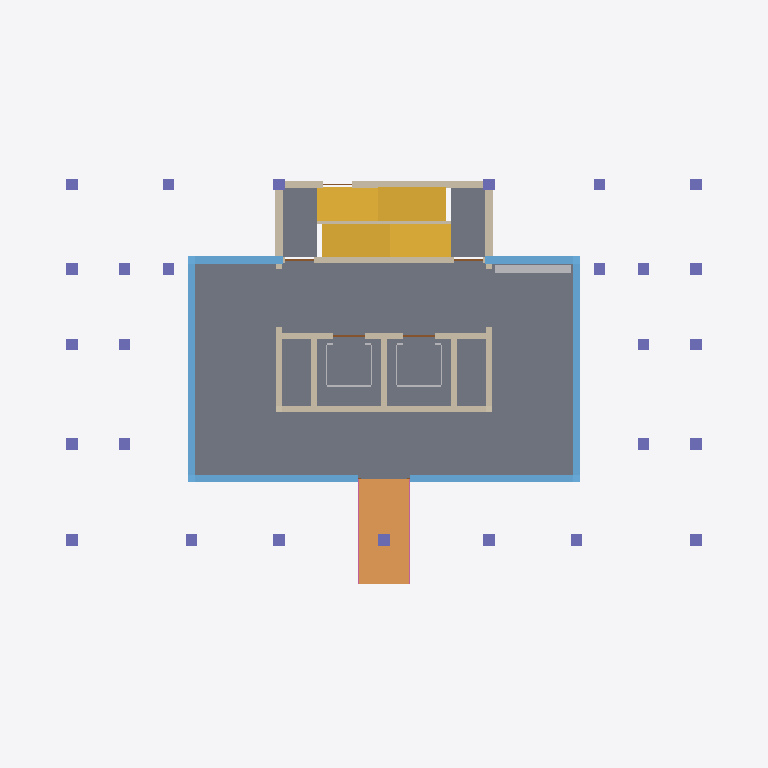
Plan cut of the same IFC building model at storey 'Storey 1' (level 0.30 m, cut at 1.70 m), seen from above with north up, elements coloured by IFC class (only those large enough to see are counted): 2 windows (light blue), 2 walls (beige), 2 other elements (light grey), 2 doors (brown), 1 slab (grey), 1 stair (yellow), 1 ramp (orange), 1 column (violet), 1 railing (pink). Cut surfaces are drawn darker.
Extent 24.4 m × 16.7 m × 75.6 m (x, y, z). Storeys (25): Storey 1 at 0.30 m; Storey 2 at 3.30 m; Storey 3 at 6.30 m; Storey 4 at 9.30 m; Storey 5 at 12.30 m; Storey 6 at 15.30 m; Storey 7 at 18.30 m; Storey 8 at 21.30 m; Storey 9 at 24.30 m; Storey 10 at 27.30 m; Storey 11 at 30.30 m; Storey 12 at 33.30 m; Storey 13 at 36.30 m; Storey 14 at 39.30 m; Storey 15 at 42.30 m; Storey 16 at 45.30 m. Elements (319): 73 IfcDoor, 73 IfcWall, 49 IfcSlab, 48 IfcWindow, 24 IfcFurnishingElement, 24 IfcRailing, 24 IfcStair, 1 IfcColumn, 1 IfcRamp, 1 IfcRoof, 1 IfcTransportElement.

HEADER;
FILE_DESCRIPTION(('ViewDefinition [CoordinationView]'),'2;1');
FILE_NAME('hr24-140.ifc','2026-11-05T15:30:34',('',''),(''),'IfcOpenShell 0.8.0','IfcOpenShell 0.8.0','');
FILE_SCHEMA(('IFC4'));
ENDSEC;
DATA;
#23=IFCPROJECT('02Zwsu5BjC_g7AsmgKfVaI',#5,'hr24_140',$,$,$,$,(#21),#19);
#24=IFCSITE('119Axvj6LEne7IjWm4iSxp',#5,'Site','',$,$,$,'Site',.COMPLEX.,(0,0,0),(0,0,0),0.0,$,$);
#25=IFCBUILDING('2X1CK1U3T34PMVGK5UkR5N',#5,'hr24-140','',$,$,$,'hr24-140',.COMPLEX.,$,$,$);
#26=IFCBUILDINGSTOREY('1MuUnSJdH3d89kswmzyWG5',#5,'Storey 1','',$,$,$,'Storey 1',.COMPLEX.,0.3);
#3600=IFCBUILDINGSTOREY('0BwlCmskPE7ffvrcOZ0xLf',#5,'Storey 2','',$,$,$,'Storey 2',.COMPLEX.,3.3);
#17135=IFCBUILDINGSTOREY('09Pkq5Uvf7o9$4H4nIYsew',#5,'Storey 3','',$,$,$,'Storey 3',.COMPLEX.,6.3);
#30670=IFCBUILDINGSTOREY('24H2zCYtv2BgA52J_w8W1Z',#5,'Storey 4','',$,$,$,'Storey 4',.COMPLEX.,9.3);
#44205=IFCBUILDINGSTOREY('378rkL$_H0DwIhBMwtEZ_O',#5,'Storey 5','',$,$,$,'Storey 5',.COMPLEX.,12.3);
#57740=IFCBUILDINGSTOREY('2opPIXtRvEEhjRPZhRKYjP',#5,'Storey 6','',$,$,$,'Storey 6',.COMPLEX.,15.3);
#71275=IFCBUILDINGSTOREY('29PQBSarfAYACgk7_F_P_f',#5,'Storey 7','',$,$,$,'Storey 7',.COMPLEX.,18.3);
#84810=IFCBUILDINGSTOREY('3EbWuPFPv5LQlLJRC8LMJ7',#5,'Storey 8','',$,$,$,'Storey 8',.COMPLEX.,21.3);
#98345=IFCBUILDINGSTOREY('161TyXuzjDIwYNnlY0dR6c',#5,'Storey 9','',$,$,$,'Storey 9',.COMPLEX.,24.3);
#111880=IFCBUILDINGSTOREY('0hNlaE0eD9LOPWHUpw0VyC',#5,'Storey 10','',$,$,$,'Storey 10',.COMPLEX.,27.3);
#125415=IFCBUILDINGSTOREY('0aWL6QMEvCbQfeGRRcbaEW',#5,'Storey 11','',$,$,$,'Storey 11',.COMPLEX.,30.3);
#138950=IFCBUILDINGSTOREY('2vyPhG$Tz2VuuKSONcKsyC',#5,'Storey 12','',$,$,$,'Storey 12',.COMPLEX.,33.3);
#152485=IFCBUILDINGSTOREY('0ULyjiQs11EAs2ehagFvHs',#5,'Storey 13','',$,$,$,'Storey 13',.COMPLEX.,36.3);
#166020=IFCBUILDINGSTOREY('3tboy36yD7f8EyTShvQGOg',#5,'Storey 14','',$,$,$,'Storey 14',.COMPLEX.,39.3);
#179555=IFCBUILDINGSTOREY('1as5xOcRX8R8DWR02uRR42',#5,'Storey 15','',$,$,$,'Storey 15',.COMPLEX.,42.3);
#193090=IFCBUILDINGSTOREY('3R0SbDxKH0gfjM08G2awtv',#5,'Storey 16','',$,$,$,'Storey 16',.COMPLEX.,45.3);
#206625=IFCBUILDINGSTOREY('2rFgANRVL6YRmC3Wwj_Vbk',#5,'Storey 17','',$,$,$,'Storey 17',.COMPLEX.,48.3);
#220160=IFCBUILDINGSTOREY('1dkDRk0if0Ex_MVwRcIxAr',#5,'Storey 18','',$,$,$,'Storey 18',.COMPLEX.,51.3);
#233695=IFCBUILDINGSTOREY('3qGKUbutb7Awk$FhmQgw0e',#5,'Storey 19','',$,$,$,'Storey 19',.COMPLEX.,54.3);
#247230=IFCBUILDINGSTOREY('2$7AJh9VPBEuB9rZgVgtia',#5,'Storey 20','',$,$,$,'Storey 20',.COMPLEX.,57.3);
#260765=IFCBUILDINGSTOREY('2rm5CvnQvBbwSyboYGfEzk',#5,'Storey 21','',$,$,$,'Storey 21',.COMPLEX.,60.3);
#274300=IFCBUILDINGSTOREY('3h$Fg0ekz1RwXOcdlOo3XK',#5,'Storey 22','',$,$,$,'Storey 22',.COMPLEX.,63.3);
#287835=IFCBUILDINGSTOREY('2rQW1u1GTCFQxNs98$pC6V',#5,'Storey 23','',$,$,$,'Storey 23',.COMPLEX.,66.3);
#301370=IFCBUILDINGSTOREY('1FWoOKWX9CuxCfwb8_amlp',#5,'Storey 24','',$,$,$,'Storey 24',.COMPLEX.,69.3);
#314905=IFCBUILDINGSTOREY('3ubOhNdDn25f2so7c2Y03X',#5,'Roof','',$,$,$,'Roof',.COMPLEX.,72.3);
#269=IFCSLAB('2uoYLyJWD5aQnA25YO82SM',#5,'slab 1','',$,#55,#268,$,.FLOOR.);
#3599=IFCSTAIR('3F_tXxa8jF9vADgJqCkccd',#5,'stair 1','',$,#55,#3598,$,.STRAIGHT_RUN_STAIR.);
#1634=IFCWINDOW('0Fu07FaYr1i927hpmotLtC',#5,'window 1','',$,#55,#1633,$,2500.0,13450.0,.WINDOW.,.SINGLE_PANEL.,$);
#1340=IFCWALL('2CEQs_BET2bfo$dQXLYBht',#5,'core_wall 1','',$,#55,#1339,$,.MOVABLE.);
#1865=IFCRAMP('03yNGunqDCIxAos_saNWCN',#5,'ramp 1','',$,#55,#1864,$,.STRAIGHT_RUN_RAMP.);
#2712=IFCCOLUMN('1vvOHXFkz1RRZi62LKXXnS',#5,'column 1','',$,#55,#2711,$,.COLUMN.);
#783=IFCWALL('1j0gMkPPDFygHkb_zTe_bS',#5,'ext_wall 1','',$,#55,#782,$,.MOVABLE.);
#1953=IFCFURNISHINGELEMENT('21k8DXFL1Ay8h0GDLCwWyb',#5,'mailbox 1','',$,#55,#1952,$);
#680=IFCTRANSPORTELEMENT('3VcspNv9103BQEoJGa_wSX',#5,'lift_car 1','',$,#55,#679,$,.ELEVATOR.);
#1922=IFCRAILING('2aEB6sHCb1xxO41I49f0fy',#5,'railing 1','',$,#55,#1921,$,.HANDRAIL.);
#1501=IFCWINDOW('3juan6n0jATuww1IGcC321',#5,'frame 1','',$,#55,#1500,$,300.0,13450.0,.WINDOW.,.SINGLE_PANEL.,$);
#1721=IFCDOOR('1y8SODl8L65PeO7RQ1gyxK',#5,'fire_door 1','',$,#55,#1720,$,2100.0,6800.0,.DOOR.,.SINGLE_SWING_LEFT.,$);
#1780=IFCDOOR('1oYPZ86TX3SvSR4moRp4n3',#5,'lift_door 1','',$,#55,#1779,$,2100.0,3500.0,.DOOR.,.SINGLE_SWING_LEFT.,$);
ENDSEC;
